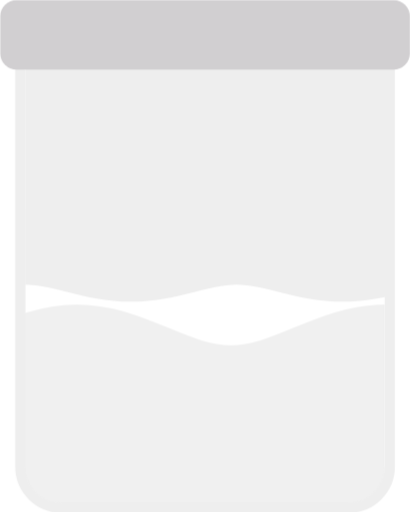
t = 0.00 s
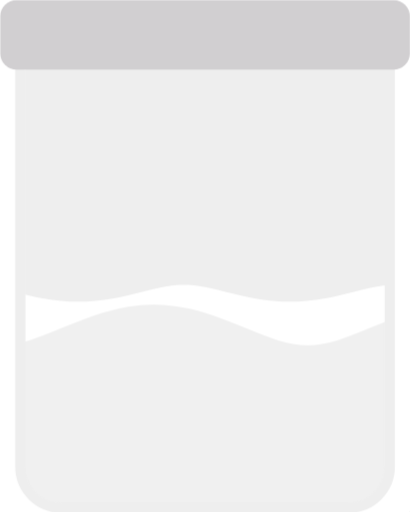
t = 0.25 s
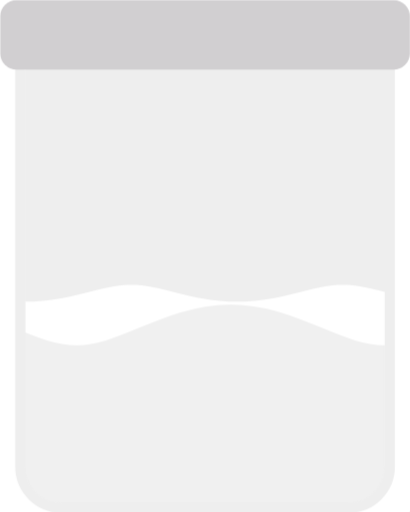
t = 0.50 s
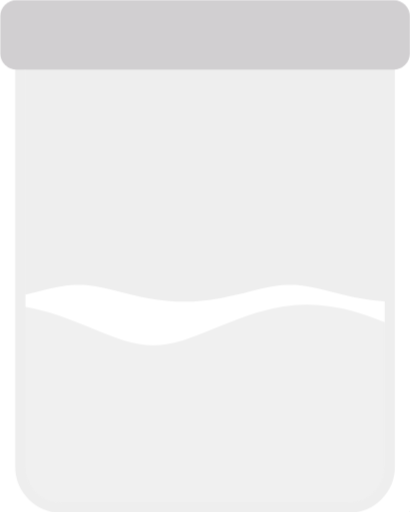
t = 0.75 s

The animated SVG that drew these frames (rendered in a browser with its animation timeline set to each time). Animation: 2 CSS @keyframes rules; one cycle of 1.00 s, repeats indefinitely.

<?xml version="1.0" encoding="UTF-8" standalone="no"?>
<!-- Created with Keyshape -->
<svg xmlns="http://www.w3.org/2000/svg" viewBox="0 0 200 250" text-rendering="geometricPrecision" shape-rendering="geometricPrecision" style="white-space: pre;">
    <defs>
        <mask id="Mask-1" style="mask-type: alpha;">
            <path id="path7558" d="M780.592,965.729M863.176,973.24C836.852,969.485,810.527,965.729,780.516,965.729M863.17,973.239C889.495,976.994,915.819,980.75,945.829,980.75M1028.41,973.239C1002.09,976.994,975.763,980.75,945.753,980.75M1028.4,973.241C1054.73,969.486,1081.05,965.73,1111.06,965.73M1193.64,973.241C1167.32,969.486,1140.99,965.73,1110.98,965.73M1193.63,973.24C1219.95,976.996,1246.28,980.751,1276.29,980.751M1358.88,973.24C1332.56,976.995,1306.23,980.751,1276.22,980.751M1358.87,973.241C1385.19,969.485,1411.52,965.73,1441.53,965.73M1524.12,973.241C1497.79,969.486,1471.47,965.73,1441.46,965.73M1524.11,973.24C1550.44,976.995,1576.76,980.751,1606.77,980.751M1689.35,973.24C1663.02,976.995,1636.71,980.751,1606.7,980.751M1689.34,973.241C1715.67,969.486,1742,965.731,1772,965.731M1771.92,965.731" fill="none" fill-opacity="0.75" fill-rule="evenodd" stroke="#dd00da" stroke-dasharray="none" stroke-linecap="butt" stroke-linejoin="miter" stroke-miterlimit="4" stroke-opacity="1" stroke-width="250" transform="translate(-256.813,-477.24) scale(0.329029,0.581102)" style="animation: 1s linear infinite both path7558_t;"/>
        </mask>
    </defs>
    <style>
@keyframes path7558-3_t { 0% { transform: translate(-78.898758px,-309.377808px) scale(0.312578,0.552047); } 100% { transform: translate(71.101242px,-309.377808px) scale(0.312578,0.552047); } }
@keyframes path7558_t { 0% { transform: translate(-256.812769px,-477.239787px) scale(0.329029,0.581102); } 100% { transform: translate(-365.233821px,-477.239797px) scale(0.329029,0.581102); } }
    </style>
    <path id="path7558-3" d="M-349.373,965.729M-229.14,947.719C-267.466,956.724,-305.792,965.729,-349.484,965.729M-229.148,947.721C-190.822,938.716,-152.496,929.711,-108.804,929.711M11.4297,947.721C-26.8965,938.717,-65.2225,929.712,-108.914,929.712M11.4071,947.717C49.7332,956.721,88.0593,965.726,131.751,965.726M251.985,947.717C213.658,956.721,175.332,965.726,131.641,965.726M251.977,947.718C290.303,938.713,328.629,929.708,372.321,929.708M492.554,947.718C454.228,938.714,415.902,929.709,372.21,929.709M492.549,947.717C530.875,956.722,569.202,965.727,612.893,965.727M733.127,947.717C694.801,956.721,656.475,965.726,612.783,965.726M733.119,947.718C771.445,938.714,809.771,929.709,853.463,929.709M853.353,929.709" fill="none" fill-opacity="0.75" fill-rule="evenodd" stroke="#000000" stroke-dasharray="none" stroke-linecap="butt" stroke-linejoin="miter" stroke-miterlimit="4" stroke-opacity="1" stroke-width="200" opacity="0.06" transform="translate(-78.8988,-309.378) scale(0.312578,0.552047)" style="animation: 1s linear infinite both path7558-3_t;"/>
    <path fill="none" fill-opacity="1" stroke="#ffffff" stroke-width="17" d="M29.5,258.5C19.0006,261.515,0.695204,244.806,0,229.829L0,20.1715C-0.425187,7.77182,8.48817,-1.38069,20,0L180,0C194.406,-2.61101,203.216,6.53247,200,20.1715L200,229.829C200,240.969,182.546,258.5,171.5,258.5" stroke-linejoin="bevel" stroke-linecap="butt" transform="translate(101.312,122.875) translate(-101.312,-122.875)"/>
    <rect width="180.375" height="243.75" stroke="#eeeeee" fill="none" fill-opacity="1" stroke-width="5" rx="20" transform="translate(101.312,122.875) translate(-91.5,-118.75)"/>
    <rect width="185" height="250" fill="#f8aaba" rx="20" stroke="none" stroke-width="0" transform="translate(-488,-242) scale(0.95,0.95) translate(-92.5,-125)"/>
    <rect width="185" height="250" fill="#eeeeee" rx="20" stroke="none" stroke-width="0" mask="url(#Mask-1)" transform="translate(100,109) scale(0.95,0.95) translate(-92.5,-125)"/>
    <rect width="200" height="34" fill="#d1cfd1" fill-opacity="1" rx="8" stroke="none" stroke-width="0" transform="translate(100,11) translate(-100,-11)"/>
</svg>
